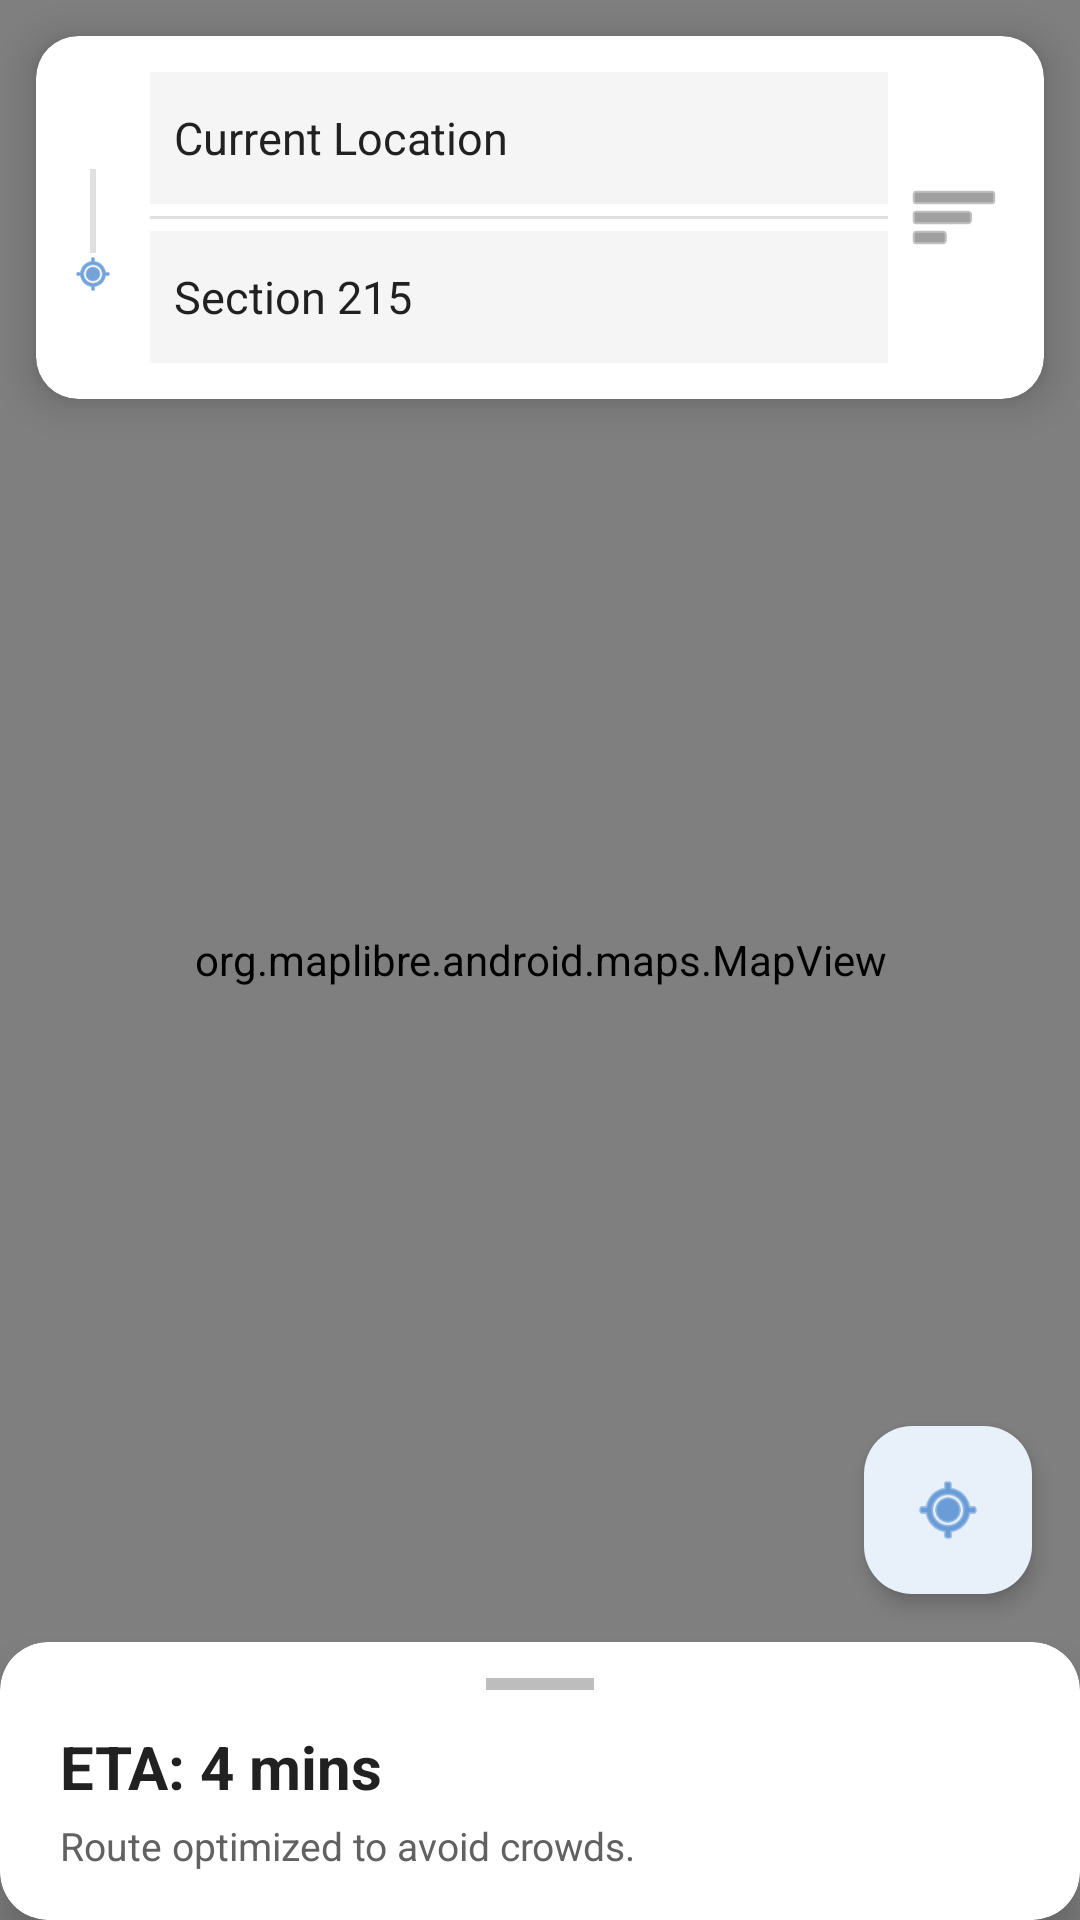

Reconstruct the res/layout file that produces this screen, plus the resources it refers to.
<!-- AndroidManifest.xml: application theme Theme.SmartVenueAI -->
<!-- res/layout/fragment_navigation.xml -->
<?xml version="1.0" encoding="utf-8"?>
<androidx.constraintlayout.widget.ConstraintLayout
    xmlns:android="http://schemas.android.com/apk/res/android"
    xmlns:app="http://schemas.android.com/apk/res-auto"
    android:layout_width="match_parent"
    android:layout_height="match_parent">

    
    <org.maplibre.android.maps.MapView
        android:id="@+id/navMapView"
        android:layout_width="match_parent"
        android:layout_height="match_parent"
        app:layout_constraintTop_toTopOf="parent"
        app:layout_constraintBottom_toBottomOf="parent"
        app:layout_constraintStart_toStartOf="parent"
        app:layout_constraintEnd_toEndOf="parent" />

    
    <androidx.cardview.widget.CardView
        android:id="@+id/routeInputCard"
        android:layout_width="match_parent"
        android:layout_height="wrap_content"
        android:layout_margin="12dp"
        android:layout_marginTop="56dp"
        app:cardCornerRadius="14dp"
        app:cardElevation="8dp"
        app:cardBackgroundColor="@color/white"
        app:layout_constraintTop_toTopOf="parent"
        app:layout_constraintStart_toStartOf="parent"
        app:layout_constraintEnd_toEndOf="parent">

        <LinearLayout
            android:layout_width="match_parent"
            android:layout_height="wrap_content"
            android:orientation="horizontal"
            android:gravity="center_vertical"
            android:padding="12dp">

            
            <LinearLayout
                android:layout_width="wrap_content"
                android:layout_height="wrap_content"
                android:orientation="vertical"
                android:gravity="center_horizontal"
                android:paddingEnd="12dp">

                
                <View
                    android:layout_width="10dp"
                    android:layout_height="10dp"
                    android:background="@drawable/bg_circle_gray" />

                
                <View
                    android:layout_width="2dp"
                    android:layout_height="28dp"
                    android:layout_gravity="center"
                    android:background="@color/divider" />

                
                <ImageView
                    android:layout_width="14dp"
                    android:layout_height="14dp"
                    android:src="@android:drawable/ic_menu_mylocation"
                    android:tint="@color/primary"
                    android:contentDescription="Destination" />

            </LinearLayout>

            
            <LinearLayout
                android:layout_width="0dp"
                android:layout_height="wrap_content"
                android:layout_weight="1"
                android:orientation="vertical">

                <TextView
                    android:id="@+id/tvOrigin"
                    android:layout_width="match_parent"
                    android:layout_height="44dp"
                    android:gravity="center_vertical"
                    android:text="Current Location"
                    android:textColor="@color/text_primary"
                    android:textSize="15sp"
                    android:paddingStart="8dp"
                    android:background="@color/surface" />

                <View
                    android:layout_width="match_parent"
                    android:layout_height="1dp"
                    android:background="@color/divider"
                    android:layout_marginTop="4dp"
                    android:layout_marginBottom="4dp" />

                <TextView
                    android:id="@+id/tvDestination"
                    android:layout_width="match_parent"
                    android:layout_height="44dp"
                    android:gravity="center_vertical"
                    android:text="Section 215"
                    android:textColor="@color/text_primary"
                    android:textSize="15sp"
                    android:paddingStart="8dp"
                    android:background="@color/surface" />

            </LinearLayout>

            
            <ImageButton
                android:id="@+id/btnSwapRoute"
                android:layout_width="40dp"
                android:layout_height="40dp"
                android:background="?attr/selectableItemBackgroundBorderless"
                android:contentDescription="Swap origin and destination"
                android:src="@android:drawable/ic_menu_sort_by_size"
                android:tint="@color/text_secondary"
                android:paddingStart="4dp" />

        </LinearLayout>

    </androidx.cardview.widget.CardView>

    
    <com.google.android.material.floatingactionbutton.FloatingActionButton
        android:id="@+id/navFabLocation"
        android:layout_width="wrap_content"
        android:layout_height="wrap_content"
        android:layout_margin="16dp"
        android:contentDescription="My Location"
        app:backgroundTint="@color/white"
        app:srcCompat="@android:drawable/ic_menu_mylocation"
        app:tint="@color/primary"
        app:fabSize="mini"
        app:elevation="4dp"
        app:layout_constraintBottom_toTopOf="@id/etaCard"
        app:layout_constraintEnd_toEndOf="parent" />

    
    <androidx.cardview.widget.CardView
        android:id="@+id/etaCard"
        android:layout_width="match_parent"
        android:layout_height="wrap_content"
        app:cardCornerRadius="16dp"
        app:cardElevation="8dp"
        app:cardBackgroundColor="@color/white"
        app:layout_constraintBottom_toBottomOf="parent"
        app:layout_constraintStart_toStartOf="parent"
        app:layout_constraintEnd_toEndOf="parent">

        <LinearLayout
            android:layout_width="match_parent"
            android:layout_height="wrap_content"
            android:orientation="vertical"
            android:paddingStart="20dp"
            android:paddingEnd="20dp"
            android:paddingTop="12dp"
            android:paddingBottom="16dp">

            
            <View
                android:layout_width="36dp"
                android:layout_height="4dp"
                android:background="#BDBDBD"
                android:layout_gravity="center_horizontal"
                android:layout_marginBottom="12dp" />

            <TextView
                android:id="@+id/tvETA"
                android:layout_width="wrap_content"
                android:layout_height="wrap_content"
                android:text="ETA: 4 mins"
                android:textColor="@color/text_primary"
                android:textSize="20sp"
                android:textStyle="bold" />

            <TextView
                android:id="@+id/tvETASubtitle"
                android:layout_width="wrap_content"
                android:layout_height="wrap_content"
                android:text="Route optimized to avoid crowds."
                android:textColor="@color/text_secondary"
                android:textSize="13sp"
                android:layout_marginTop="4dp" />

        </LinearLayout>

    </androidx.cardview.widget.CardView>

</androidx.constraintlayout.widget.ConstraintLayout>
<!-- resources referenced by this layout -->
<resources>
  <color name="divider">#E0E0E0</color>
  <color name="primary">#1565C0</color>
  <color name="surface">#F5F5F5</color>
  <color name="text_primary">#212121</color>
  <color name="text_secondary">#616161</color>
  <color name="white">#FFFFFF</color>
  <style name="Theme.SmartVenueAI" parent="Base.Theme.SmartVenueAI" />
  <style name="Base.Theme.SmartVenueAI" parent="Theme.Material3.DayNight.NoActionBar">
          <item name="colorPrimary">@color/primary</item>
          <item name="colorOnPrimary">@color/white</item>
          <item name="colorSecondary">@color/primary_light</item>
          <item name="colorSurface">@color/surface_card</item>
          <item name="android:colorBackground">@color/background</item>
          <item name="android:statusBarColor">@color/primary_dark</item>
          
          <item name="bottomNavigationStyle">@style/SmartVenue.BottomNav</item>
      </style>
  <color name="primary_light">#5E92F3</color>
  <color name="surface_card">#FFFFFF</color>
  <color name="background">#FFFFFF</color>
  <color name="primary_dark">#003c8f</color>
  <style name="SmartVenue.BottomNav" parent="Widget.Material3.BottomNavigationView">
          <item name="itemActiveIndicatorStyle">@style/SmartVenue.BottomNav.ActiveIndicator</item>
      </style>
  <style name="SmartVenue.BottomNav.ActiveIndicator" parent="Widget.Material3.BottomNavigationView.ActiveIndicator">
          <item name="android:color">@android:color/transparent</item>
          <item name="shapeAppearance">@style/ShapeAppearance.Material3.Corner.None</item>
      </style>
</resources>
